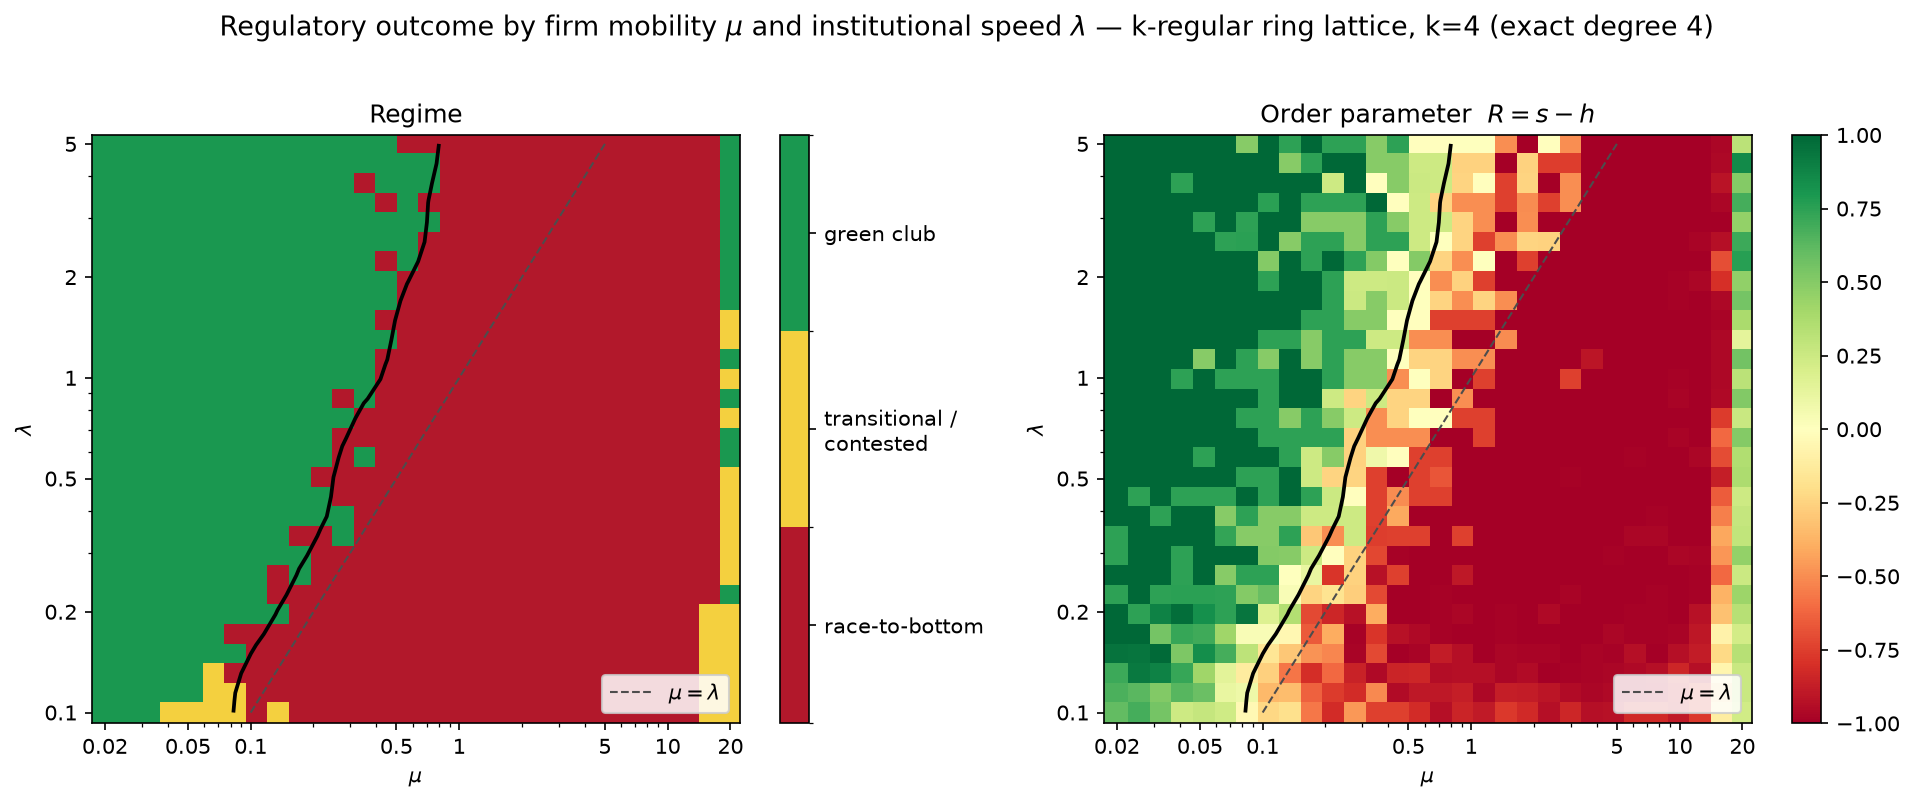

Source data for this figure (header and first rows):
mu, lam, regime, R, h_mean, s_mean, p_green, topology, k, m
0.02, 0.1, green_club, 0.6024, 0.2636, 0.8659, 0.625, ring, 4, 
0.02538, 0.1, green_club, 0.6852, 0.2019, 0.8871, 0.750, ring, 4, 
0.03221, 0.1, green_club, 0.5525, 0.2765, 0.8290, 0.875, ring, 4, 
0.04087, 0.1, transitional, 0.2424, 0.4213, 0.6636, 0.375, ring, 4, 
0.05186, 0.1, transitional, 0.2767, 0.4203, 0.6970, 0.375, ring, 4, 
0.06581, 0.1, transitional, 0.2369, 0.4310, 0.6679, 0.375, ring, 4, 
0.08351, 0.1, transitional, -0.0467, 0.5664, 0.5197, 0.125, ring, 4, 
0.106, 0.1, race_to_bottom, -0.2293, 0.6457, 0.4163, 0.250, ring, 4, 
0.1345, 0.1, transitional, -0.1879, 0.6285, 0.4406, 0.125, ring, 4, 
0.1706, 0.1, race_to_bottom, -0.5693, 0.8049, 0.2356, 0.000, ring, 4, 
0.2165, 0.1, race_to_bottom, -0.8132, 0.9098, 0.0966, 0.000, ring, 4, 
0.2748, 0.1, race_to_bottom, -0.4660, 0.7517, 0.2857, 0.125, ring, 4, 
0.3487, 0.1, race_to_bottom, -0.7458, 0.8832, 0.1375, 0.000, ring, 4, 
0.4424, 0.1, race_to_bottom, -0.7438, 0.8841, 0.1404, 0.000, ring, 4, 
0.5614, 0.1, race_to_bottom, -0.8133, 0.9171, 0.1038, 0.000, ring, 4, 
0.7125, 0.1, race_to_bottom, -0.9360, 0.9719, 0.0359, 0.000, ring, 4, 
0.9041, 0.1, race_to_bottom, -0.8453, 0.9315, 0.0862, 0.000, ring, 4, 
1.147, 0.1, race_to_bottom, -0.8845, 0.9402, 0.0557, 0.000, ring, 4, 
1.456, 0.1, race_to_bottom, -0.7700, 0.8943, 0.1243, 0.000, ring, 4, 
1.847, 0.1, race_to_bottom, -0.8225, 0.9168, 0.0943, 0.000, ring, 4, 
2.344, 0.1, race_to_bottom, -0.9345, 0.9649, 0.0304, 0.000, ring, 4, 
2.975, 0.1, race_to_bottom, -0.8415, 0.9304, 0.0889, 0.000, ring, 4, 
3.775, 0.1, race_to_bottom, -0.9307, 0.9681, 0.0374, 0.000, ring, 4, 
4.79, 0.1, race_to_bottom, -0.9246, 0.9654, 0.0408, 0.000, ring, 4, 
6.078, 0.1, race_to_bottom, -0.8211, 0.9129, 0.0919, 0.000, ring, 4, 
7.713, 0.1, race_to_bottom, -0.8232, 0.9126, 0.0894, 0.000, ring, 4, 
9.788, 0.1, race_to_bottom, -0.8884, 0.9467, 0.0583, 0.000, ring, 4, 
12.42, 0.1, race_to_bottom, -0.7657, 0.8704, 0.1047, 0.000, ring, 4, 
15.76, 0.1, transitional, -0.1098, 0.4938, 0.3840, 0.000, ring, 4, 
20, 0.1, transitional, 0.2309, 0.2564, 0.4873, 0.000, ring, 4, 
0.02, 0.1144, green_club, 0.6691, 0.2158, 0.8849, 0.750, ring, 4, 
0.02538, 0.1144, green_club, 0.6268, 0.2423, 0.8691, 0.750, ring, 4, 
0.03221, 0.1144, green_club, 0.5105, 0.2944, 0.8049, 0.750, ring, 4, 
0.04087, 0.1144, green_club, 0.6353, 0.2237, 0.8590, 0.875, ring, 4, 
0.05186, 0.1144, green_club, 0.5859, 0.2528, 0.8387, 0.625, ring, 4, 
0.06581, 0.1144, transitional, 0.1164, 0.4929, 0.6093, 0.375, ring, 4, 
0.08351, 0.1144, transitional, 0.0913, 0.4886, 0.5798, 0.375, ring, 4, 
0.106, 0.1144, race_to_bottom, -0.3549, 0.7144, 0.3595, 0.125, ring, 4, 
0.1345, 0.1144, race_to_bottom, -0.3388, 0.6989, 0.3601, 0.250, ring, 4, 
0.1706, 0.1144, race_to_bottom, -0.6334, 0.8336, 0.2002, 0.000, ring, 4, 
0.2165, 0.1144, race_to_bottom, -0.7648, 0.8896, 0.1248, 0.000, ring, 4, 
0.2748, 0.1144, race_to_bottom, -0.8183, 0.9144, 0.0962, 0.000, ring, 4, 
0.3487, 0.1144, race_to_bottom, -0.5109, 0.7660, 0.2550, 0.125, ring, 4, 
0.4424, 0.1144, race_to_bottom, -0.9502, 0.9763, 0.0261, 0.000, ring, 4, 
0.5614, 0.1144, race_to_bottom, -0.8933, 0.9487, 0.0555, 0.000, ring, 4, 
0.7125, 0.1144, race_to_bottom, -0.8925, 0.9534, 0.0609, 0.000, ring, 4, 
0.9041, 0.1144, race_to_bottom, -0.8711, 0.9444, 0.0733, 0.000, ring, 4, 
1.147, 0.1144, race_to_bottom, -0.9614, 0.9824, 0.0210, 0.000, ring, 4, 
1.456, 0.1144, race_to_bottom, -0.8724, 0.9414, 0.0691, 0.000, ring, 4, 
1.847, 0.1144, race_to_bottom, -0.8812, 0.9431, 0.0619, 0.000, ring, 4, 
2.344, 0.1144, race_to_bottom, -0.9097, 0.9560, 0.0463, 0.000, ring, 4, 
2.975, 0.1144, race_to_bottom, -0.9517, 0.9767, 0.0250, 0.000, ring, 4, 
3.775, 0.1144, race_to_bottom, -0.9696, 0.9840, 0.0144, 0.000, ring, 4, 
4.79, 0.1144, race_to_bottom, -0.9594, 0.9781, 0.0187, 0.000, ring, 4, 
6.078, 0.1144, race_to_bottom, -0.9579, 0.9807, 0.0228, 0.000, ring, 4, 
7.713, 0.1144, race_to_bottom, -0.9526, 0.9747, 0.0221, 0.000, ring, 4, 
9.788, 0.1144, race_to_bottom, -0.8746, 0.9360, 0.0614, 0.000, ring, 4, 
12.42, 0.1144, race_to_bottom, -0.7808, 0.8754, 0.0946, 0.000, ring, 4, 
15.76, 0.1144, transitional, -0.2037, 0.5528, 0.3491, 0.000, ring, 4, 
20, 0.1144, transitional, 0.2641, 0.2386, 0.5027, 0.125, ring, 4, 
... 840 more rows
